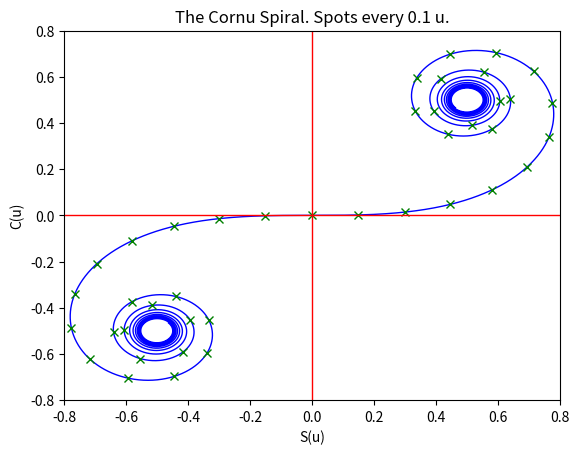

The script that saved this image:
'''
Core Task 2
[redacted]
Makes a Cornu Spiral graph. Self explanatory?
Ignore Integration warnings.
'''

import numpy as np
import matplotlib
import matplotlib.pyplot as plt
from scipy.integrate import quad

def cosser(x):
	return np.cos(np.pi*(x**2)/2)

def sinner(x):
	return np.sin(np.pi*(x**2)/2)

def Integrator(u):
	C = quad(cosser, 0, u)[0]
	S = quad(sinner, 0, u)[0]
	return C,S

x=[]; y=[]
for i in np.linspace(-2*np.pi,2*np.pi,num=10000):
	C,S = Integrator(i)
	y.append(S); x.append(C)

xspot=[]; yspot=[];
for i in np.linspace(-3,3,num=41):
	C,S = Integrator(i)
	yspot.append(S); xspot.append(C);

plt.plot(x,y, color='b', linewidth=1)
plt.plot(xspot,yspot, 'xg')
plt.plot([0,0], [-0.8,0.8], color= 'r', linewidth=1)
plt.plot([-0.8,0.8], [0,0], color= 'r', linewidth=1)
plt.xlabel(r'S(u)')
plt.ylabel(r'C(u)')
plt.xlim([-0.8,0.8])
plt.ylim([-0.8,0.8])

plt.title('The Cornu Spiral. Spots every 0.1 u.')
plt.savefig('C_Cornu_Spiral.pdf')
